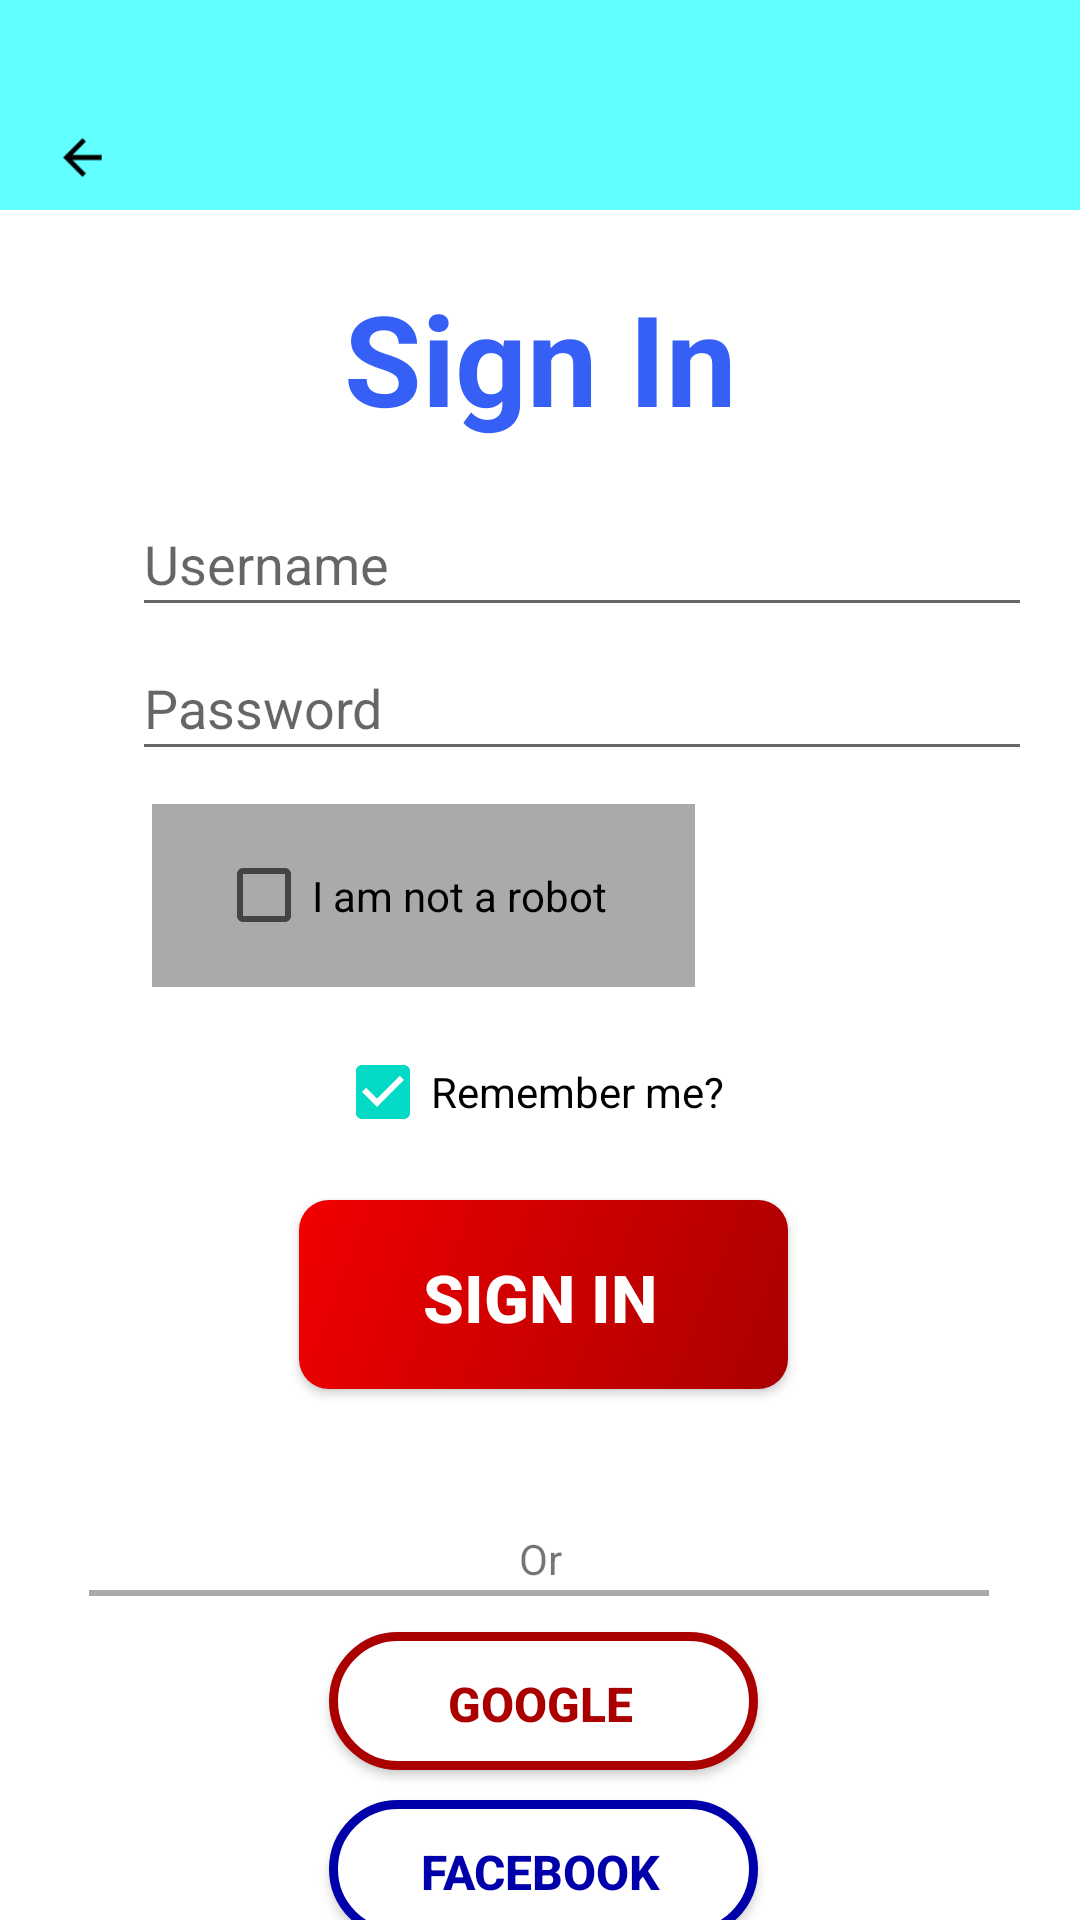

Android layout source for this screen:
<!-- AndroidManifest.xml: application theme Theme.CoachMe -->
<!-- res/layout/activity_sign_in.xml -->
<?xml version="1.0" encoding="utf-8"?>
<androidx.constraintlayout.widget.ConstraintLayout xmlns:android="http://schemas.android.com/apk/res/android"
    xmlns:app="http://schemas.android.com/apk/res-auto"
    xmlns:tools="http://schemas.android.com/tools"
    android:layout_width="match_parent"
    android:layout_height="match_parent"
    tools:context=".Sign_in">

    <androidx.constraintlayout.widget.ConstraintLayout
        android:id="@+id/top_layout"
        android:layout_width="0dp"
        android:layout_height="70dp"
        android:background="#61FFFF"
        app:layout_constraintEnd_toEndOf="parent"
        app:layout_constraintStart_toStartOf="parent"
        app:layout_constraintTop_toTopOf="parent">

        <ImageButton
            android:id="@+id/back_btn"
            android:layout_width="35dp"
            android:layout_height="35dp"
            android:layout_marginStart="10dp"
            android:background="#61FFFF"
            android:scaleType="fitCenter"
            app:layout_constraintBottom_toBottomOf="parent"
            app:layout_constraintStart_toStartOf="parent"
            app:srcCompat="@drawable/ic_launcher_back_foreground" />
    </androidx.constraintlayout.widget.ConstraintLayout>

    <TextView
        android:id="@+id/editTextTextPersonName8"
        android:layout_width="166dp"
        android:layout_height="67dp"
        android:background="@null"
        android:ems="10"
        android:inputType="textPersonName"
        android:text="Sign In"
        android:textAlignment="center"
        android:textColor="#355FF5"
        android:textSize="42sp"
        android:textStyle="bold"
        android:layout_marginTop="91dp"
        app:layout_constraintTop_toTopOf="parent"
        app:layout_constraintLeft_toLeftOf="parent"
        app:layout_constraintRight_toRightOf="parent"/>

    <EditText
        android:id="@+id/Username"
        android:layout_width="300dp"
        android:layout_height="45dp"
        android:layout_marginLeft="44dp"
        android:layout_marginTop="164dp"
        android:hint="Username"
        app:layout_constraintLeft_toLeftOf="parent"
        app:layout_constraintTop_toTopOf="parent" />

    <EditText
        android:id="@+id/Password"
        android:layout_width="300dp"
        android:layout_height="45dp"
        android:layout_marginLeft="44dp"
        android:layout_marginTop="212dp"
        android:hint="Password"
        app:layout_constraintLeft_toLeftOf="parent"
        app:layout_constraintTop_toTopOf="parent"
        android:inputType="textPassword"/>

    <View
        android:id="@+id/view3"
        android:layout_width="181dp"
        android:layout_height="61dp"
        android:layout_marginTop="268dp"
        android:background="#AAAAAA"
        app:layout_constraintHorizontal_bias="0.283"
        app:layout_constraintLeft_toLeftOf="parent"
        app:layout_constraintRight_toRightOf="parent"
        app:layout_constraintTop_toTopOf="parent" />

    <CheckBox
        android:id="@+id/checkBox"
        android:layout_width="147dp"
        android:layout_height="61dp"
        android:layout_marginLeft="72dp"
        android:layout_marginTop="268dp"
        android:text="I am not a robot"
        app:layout_constraintLeft_toLeftOf="parent"
        app:layout_constraintTop_toTopOf="parent" />

    <CheckBox
        android:id="@+id/checkBox2"
        android:layout_width="137dp"
        android:layout_height="40dp"
        android:layout_marginTop="344dp"
        android:checked="true"
        android:text="Remember me?"
        app:layout_constraintLeft_toLeftOf="parent"
        app:layout_constraintRight_toRightOf="parent"
        app:layout_constraintTop_toTopOf="parent" />

    <androidx.appcompat.widget.AppCompatButton
        android:id="@+id/button5"
        android:layout_width="165dp"
        android:layout_height="65dp"
        android:layout_marginTop="400dp"
        android:background="@drawable/button_setup3"
        android:text="Sign In"
        android:textColor="#FFFFFF"
        android:textSize="22sp"
        android:textStyle="bold"
        app:layout_constraintLeft_toLeftOf="parent"
        app:layout_constraintRight_toRightOf="parent"
        app:layout_constraintTop_toTopOf="parent" />

    <TextView
        android:id="@+id/textView4"
        android:layout_width="wrap_content"
        android:layout_height="wrap_content"
        android:layout_marginTop="510dp"
        android:text="Or"
        app:layout_constraintLeft_toLeftOf="parent"
        app:layout_constraintRight_toRightOf="parent"
        app:layout_constraintTop_toTopOf="parent" />

    <View
        android:layout_width="300dp"
        android:layout_height="2dp"
        android:layout_marginTop="530dp"
        android:background="@android:color/darker_gray"
        app:layout_constraintHorizontal_bias="0.494"
        app:layout_constraintLeft_toLeftOf="parent"
        app:layout_constraintRight_toRightOf="parent"
        app:layout_constraintTop_toTopOf="parent" />

    <androidx.appcompat.widget.AppCompatButton
        android:id="@+id/button7"
        android:layout_width="145dp"
        android:layout_height="48dp"
        android:layout_marginTop="544dp"
        android:background="@drawable/google_edge"
        android:text="Google"
        android:textColor="#AA0000"
        android:textSize="16sp"
        android:textStyle="bold"
        app:layout_constraintLeft_toLeftOf="parent"
        app:layout_constraintRight_toRightOf="parent"
        app:layout_constraintTop_toTopOf="parent" />

    <androidx.appcompat.widget.AppCompatButton
        android:id="@+id/button8"
        android:layout_width="145dp"
        android:layout_height="48dp"
        android:layout_marginTop="600dp"
        android:background="@drawable/fb_edge"
        android:text="Facebook"
        android:textColor="#0000AA"
        android:textSize="16sp"
        android:textStyle="bold"
        app:layout_constraintLeft_toLeftOf="parent"
        app:layout_constraintRight_toRightOf="parent"
        app:layout_constraintTop_toTopOf="parent" />

    <TextView
        android:id="@+id/editTextTextPersonName4"
        android:layout_width="180dp"
        android:layout_height="20dp"
        android:layout_marginLeft="60dp"
        android:layout_marginTop="660dp"
        android:background="@null"
        android:ems="10"
        android:inputType="textPersonName"
        android:text="Do not have an account yet?"
        android:textSize="14sp"
        app:layout_constraintLeft_toLeftOf="parent"
        app:layout_constraintTop_toTopOf="parent"
        tools:ignore="TouchTargetSizeCheck" />

    <androidx.appcompat.widget.AppCompatButton
        android:id="@+id/button6"
        android:layout_width="wrap_content"
        android:layout_height="20dp"
        android:layout_marginLeft="240dp"
        android:layout_marginTop="660dp"
        android:background="@null"
        android:gravity="left"
        android:text="Sign Up now!"
        app:layout_constraintLeft_toLeftOf="parent"
        app:layout_constraintTop_toTopOf="parent"
        tools:ignore="TouchTargetSizeCheck" />

</androidx.constraintlayout.widget.ConstraintLayout>
<!-- resources referenced by this layout -->
<resources>
  <!-- drawable button_setup3 (drawable) -->
  <selector xmlns:android="http://schemas.android.com/apk/res/android">
  <item>
          <layer-list>
              <item android:bottom="2dp" android:left="2dp">
                  <shape>
                      <gradient android:angle="315"
                          android:endColor="#AA0000" android:startColor="#F10000" />
                      <corners android:radius="10dp" />
                      <padding android:bottom="10dp" android:left="10dp"
                          android:right="10dp" android:top="10dp" />
                  </shape>
              </item>
          </layer-list>
      </item>
  </selector>
  <!-- drawable fb_edge (drawable) -->
  <selector xmlns:android="http://schemas.android.com/apk/res/android">
      <item>
          <layer-list>
              <item android:bottom="2dp" android:left="2dp">
                  <shape>
                      <gradient android:angle="315"
                          android:endColor="#FFFFFF" android:startColor="#FFFFFF" />
                      <corners android:radius="30dp" />
                      <stroke android:width="3dp" android:color="#0000AA" />
                      <padding android:bottom="10dp" android:left="10dp"
                          android:right="10dp" android:top="10dp" />
                  </shape>
              </item>
          </layer-list>
      </item>
  </selector>
  <!-- drawable google_edge (drawable) -->
  <selector xmlns:android="http://schemas.android.com/apk/res/android">
      <item>
          <layer-list>
              <item android:bottom="2dp" android:left="2dp">
                  <shape>
                      <gradient android:angle="315"
                          android:endColor="#FFFFFF" android:startColor="#FFFFFF" />
                      <corners android:radius="30dp" />
                      <stroke android:width="3dp" android:color="#AA0000" />
                      <padding android:bottom="10dp" android:left="10dp"
                          android:right="10dp" android:top="10dp" />
                  </shape>
              </item>
          </layer-list>
      </item>
  </selector>
  <!-- drawable ic_launcher_back_foreground (drawable) -->
  <vector xmlns:android="http://schemas.android.com/apk/res/android"
      android:width="108dp"
      android:height="108dp"
      android:viewportWidth="108"
      android:viewportHeight="108"
      android:tint="#000000"
      android:autoMirrored="true">
    <group android:scaleX="2.4795"
        android:scaleY="2.4795"
        android:translateX="24.246"
        android:translateY="24.246">
      <path
          android:fillColor="@android:color/white"
          android:pathData="M20,11H7.83l5.59,-5.59L12,4l-8,8 8,8 1.41,-1.41L7.83,13H20v-2z"/>
    </group>
  </vector>
  <style name="Theme.CoachMe" parent="Theme.MaterialComponents.DayNight.NoActionBar">
          
          <item name="colorPrimary">#61ffff</item>
          <item name="colorPrimaryVariant">@color/purple_700</item>
          <item name="colorOnPrimary">@color/white</item>
          
          <item name="colorSecondary">@color/teal_200</item>
          <item name="colorSecondaryVariant">@color/teal_700</item>
          <item name="colorOnSecondary">@color/black</item>
          
          <item name="android:statusBarColor">?attr/colorPrimaryVariant</item>
  
          
          <item name="android:windowAnimationStyle">
              @style/MyCustomActivityAnimation</item>
      </style>
  <style name="MyCustomActivityAnimation" parent="@android:style/Animation.Activity">
          <item name="android:activityOpenEnterAnimation">
              @anim/slide_in_right</item>
          <item name="android:activityOpenExitAnimation">
              @anim/slide_out_left</item>
          <item name="android:activityCloseEnterAnimation">
              @anim/slide_in_left</item>
          <item name="android:activityCloseExitAnimation">
              @anim/slide_out_right</item>
      </style>
  <!-- not gathered from this repository: default colours our renderer supplied (Android Studio template values) -->
  <color name="purple_700">#FF3700B3</color>
  <color name="teal_200">#FF03DAC5</color>
  <color name="teal_700">#FF018786</color>
  <color name="black">#FF000000</color>
  <color name="white">#FFFFFFFF</color>
</resources>
